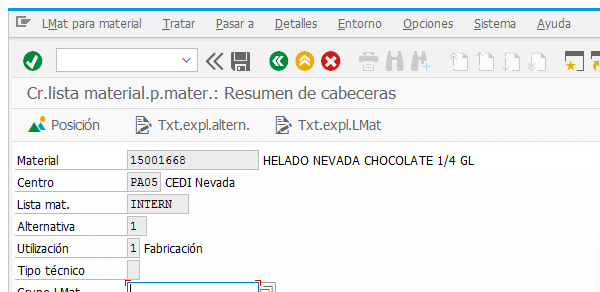
Workflow: SAP_CS01_IngresarCantidadBase

Step 1: Attach Window 'Crear lista' on the element in window '*lista material*' (saplogon.exe)

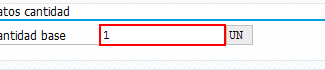
Step 2: find 'Cantidad base'

Step 3 [then]: type "[in_CantidadBase+ "[k(tab)]"]" into 'Cantidad base' (same screen as step 2)

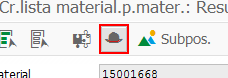
Step 4 [try]: click on 'Cabecera (F6)'

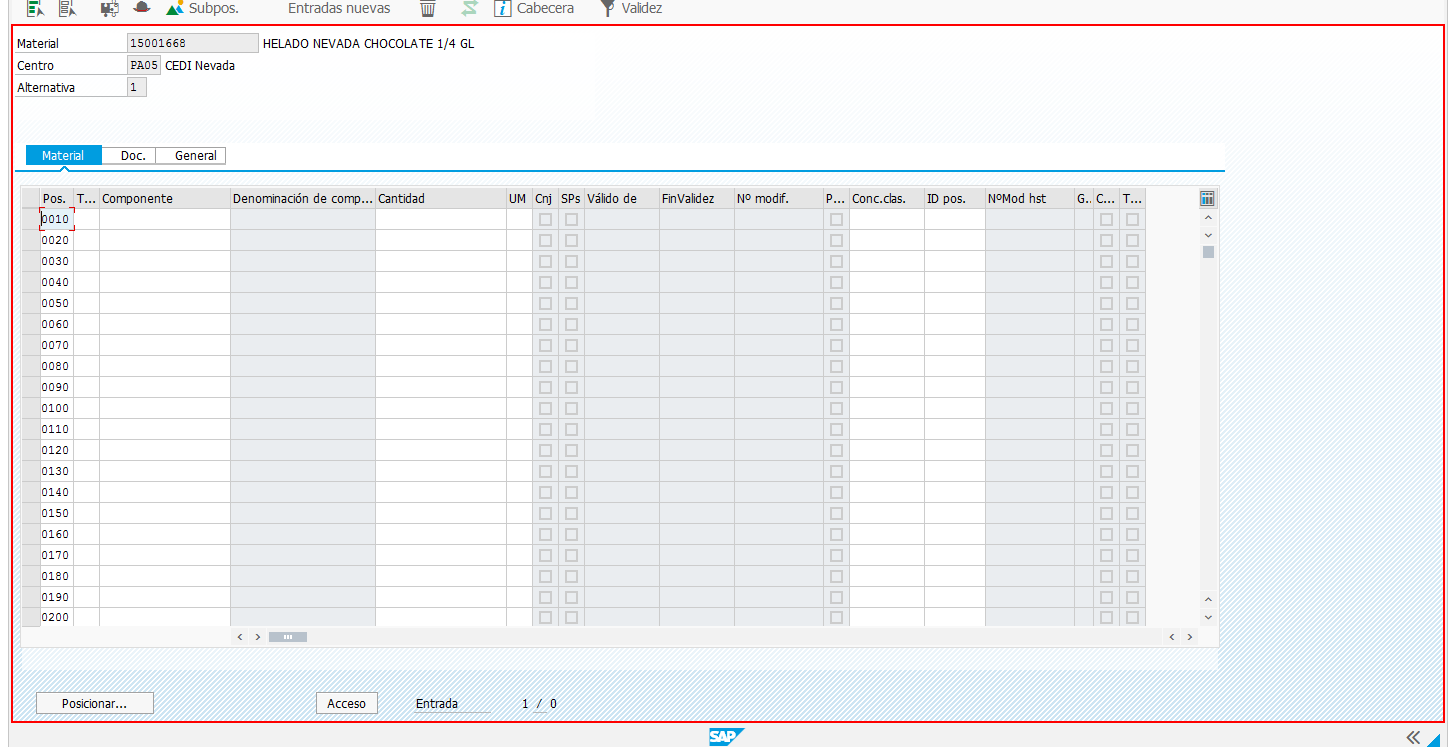
Step 5 [catch]: type a value into 'usr'

Step 6 [else]: type "[in_CantidadBase+ "[k(tab)]"]" into 'Cantidad base' (same screen as step 2)

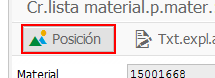
Step 7 [try]: click on 'Posición'

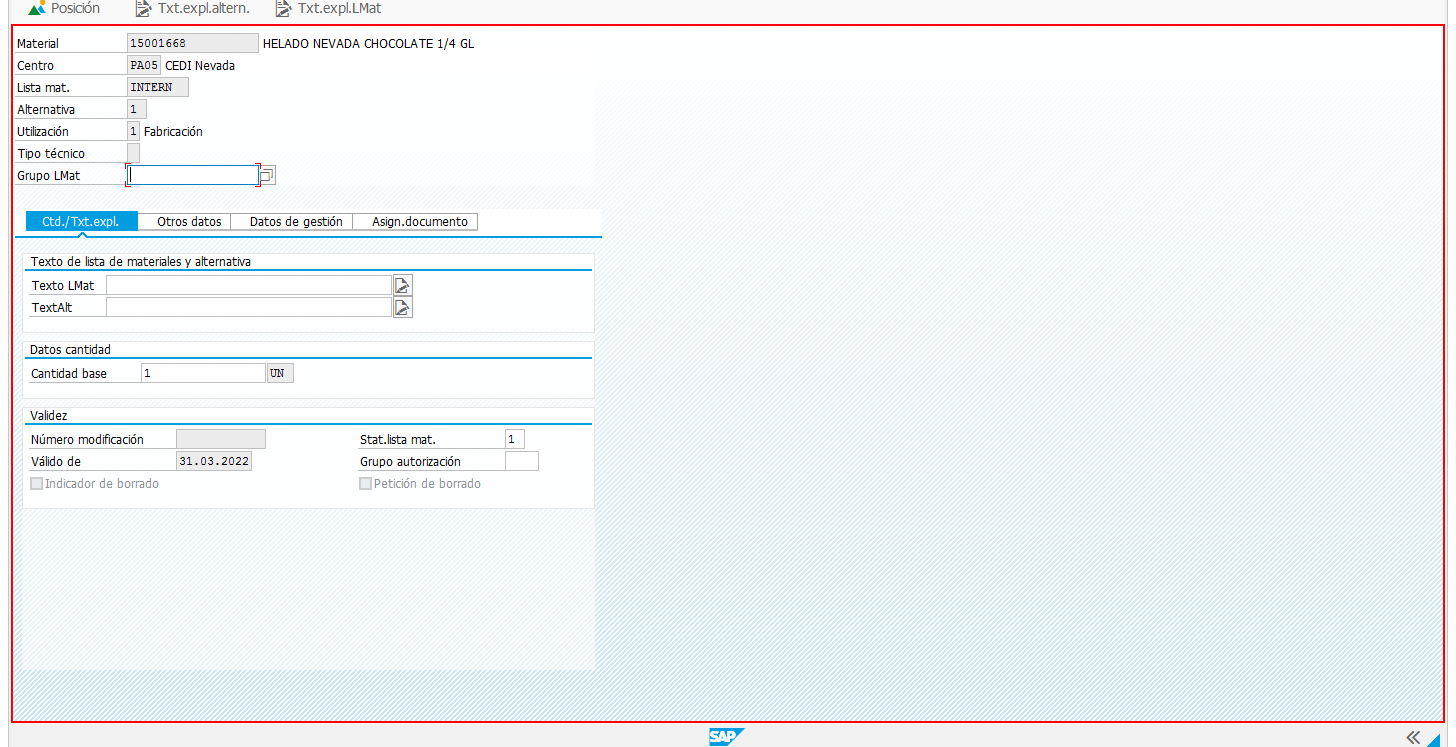
Step 8 [catch]: type a value into 'usr'